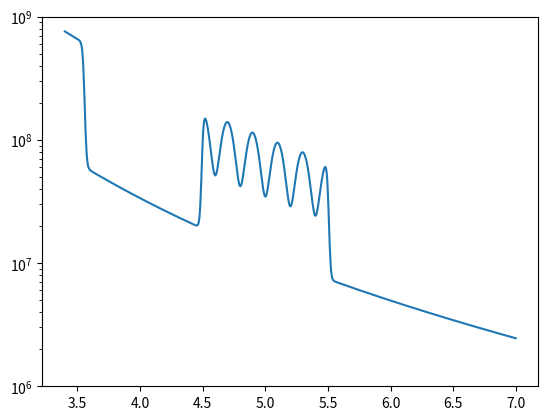
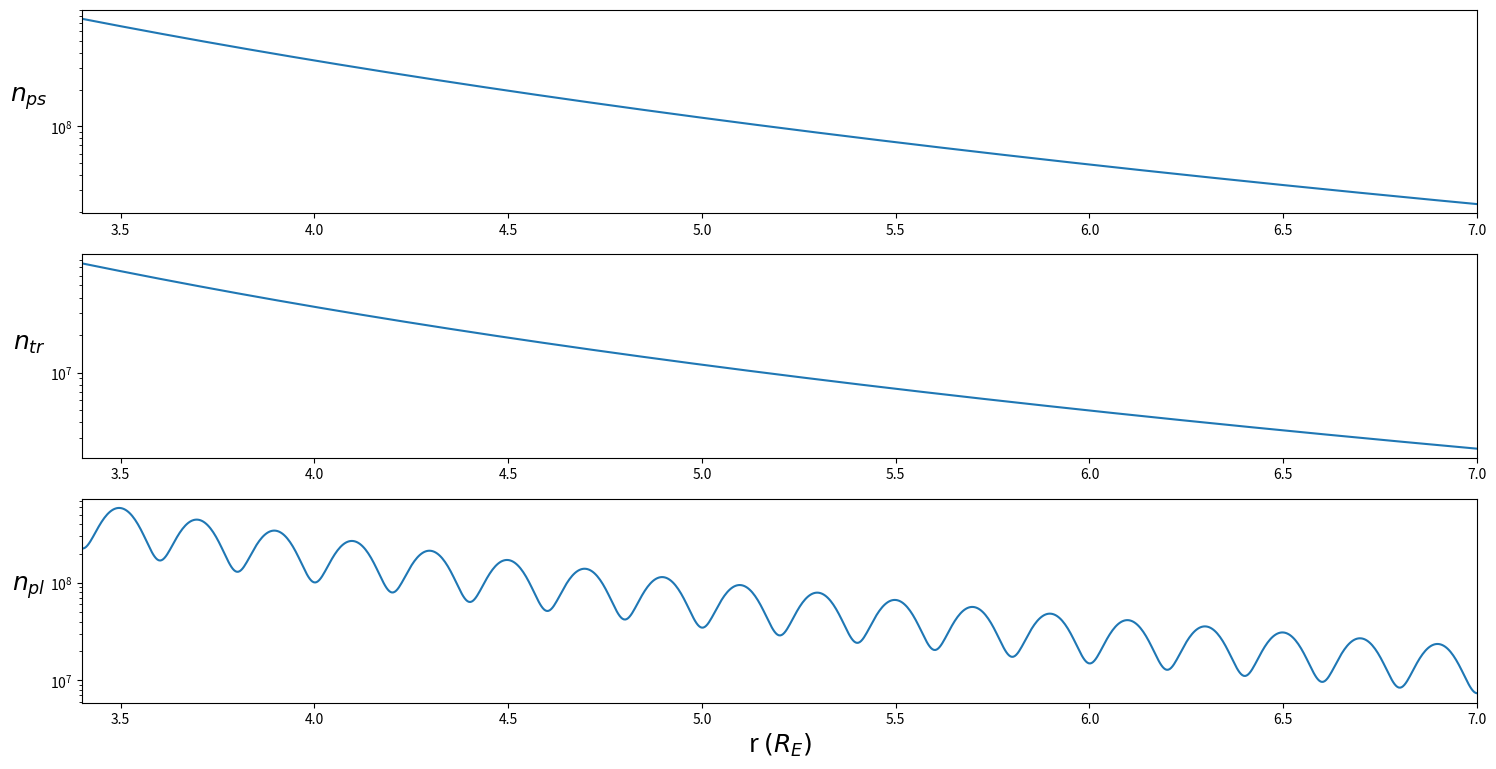

Write the Python code that produced these figures, in order.
# -*- coding: utf-8 -*-
"""
Created on Thu Apr 20 10:38:12 2017

@author: c3134027
"""

import numpy as np
import matplotlib.pyplot as plt
from numpy import pi

def Y(x, x0, dx):
    return (0.5 * np.tanh(3.4535 * ((x - x0) / dx)) + 0.5)

## ------ DEFINE THINGS ------ ##
MLAT = 10 * pi / 180            # Magnetic Latitude in Radians
MLT  = 0                        # Magnetic Local Time (longitude)

RE   = 6371000.                 # Earth radius in metres

a_ps = 0.8                      # Plasmasphere latitudinal variation parameter (Denton et al, 2006)
a_tr = 2.0                      # Trough       latitudinal variation parameter

P = 9.0                         # Plume enhancement factor relative to trough density
B = 3.0                         # Plume magnitude parameter
N = 5.0                         # Number of density fluctuations

L_ppi = 3.5                     # Plasmapause inner
L_ppo = 3.6                     # Plasmapause outer
L_pp  = (L_ppi + L_ppo) / 2     # Plasmapause centre

L0 = 4.5                        # Plume inner edge
L1 = 5.5                        # Plume outer edge 

Ri = 3.4                        # Initial domain L
Rf = 7.0                        # Final domain L

n = 1000                              # Number of points
r  = np.linspace(Ri*RE, Rf*RE, n)     # Radial distance from Earth centre (m)
L  = r / RE                           # L parameter corresponding to r

## ------ PLASMASPHERE (ps) & PLASMATROUGH (tr) DENSITY MODELS ------ ##
R = (L * RE / r)

                       
n_ps = 1390. * ((3 / L)**(4.83)) * (R ** a_ps)       

n_tr1 = 124. * ((3. / L) ** 4.0)
n_tr2 = 36. * ((3./L) ** 3.5)
n_tr3 = (MLT - 7.7 * ((3. / L) ** 2.0) - 12.) * (pi / 12.)
    
n_tr =  n_tr1 + n_tr2 * np.cos(n_tr3) * (R ** a_tr)

L_frac = (L - L0) / (L1 - L0)
n_pl = (P - B * (1. - np.cos(2.*pi*N*L_frac))) * n_tr

## ------ DENSITY PROFILE ------ ##
dL = 0.05               # Transition width
Y1 = Y(L, L_pp, dL)     # ps/tr transition
Y2 = Y(L, L0,   dL)     # tr/pl transition (inner)
Y3 = Y(L, L1,   dL)     # pl/tr transition (outer)

ne = np.zeros(n)

# Locate transition positions
val1 = (L_pp + L0) / 2.     ;   idx1 = min(range(len(L)), key=lambda i: abs(L[i]-val1))
val2 = (L0 + L1)   / 2.     ;   idx2 = min(range(len(L)), key=lambda i: abs(L[i]-val2))

# Construct electron density profile
for ii in range(n):
    if ii < idx1:
        ne[ii] = n_ps[ii] * (1. - Y1[ii]) + n_tr[ii] * Y1[ii]
        
    elif ((ii >= idx1) and (ii <= idx2)):
        ne[ii] = n_tr[ii] * (1. - Y2[ii]) + n_pl[ii] * Y2[ii]

    elif ii > idx2:
        ne[ii] = n_pl[ii] * (1. - Y3[ii]) + n_tr[ii] * Y3[ii]
        
## ------ PLOT THINGS ------ ##       

fig = plt.figure(1)
ax  = fig.add_subplot(111)

ax.plot(r/RE, ne * 1e6)
ax.set_yscale('log')
ax.set_ylim(1e6, 1e9)

fig2 = plt.figure(2, figsize = (18,9))
ax1 = plt.subplot2grid((3, 3), (0, 0), colspan=3)
ax2 = plt.subplot2grid((3, 3), (1, 0), colspan=3, sharex=ax1)
ax3 = plt.subplot2grid((3, 3), (2, 0), colspan=3, sharex=ax1)

ax1.plot(r/RE, n_ps * 1e6)
ax2.plot(r/RE, n_tr * 1e6)
ax3.plot(r/RE, n_pl * 1e6)

ax3.set_xlabel(r'r $(R_E)$', fontsize=18)
ax1.set_ylabel(r'$n_{ps}$', rotation=0, labelpad=15, fontsize=18)
ax2.set_ylabel(r'$n_{tr}$', rotation=0, labelpad=15, fontsize=18)
ax3.set_ylabel(r'$n_{pl}$', rotation=0, labelpad=15, fontsize=18)

for ax in [ax1, ax2, ax3]:
    ax.set_yscale('log')
    ax.set_xlim(Ri, Rf)

#==============================================================================
# plt.plot(r/RE, (1 - Y3) * n_pl * 1e6)
# plt.plot(r/RE, Y3 * n_tr * 1e6)
# 
# plt.yscale('log')
#==============================================================================
